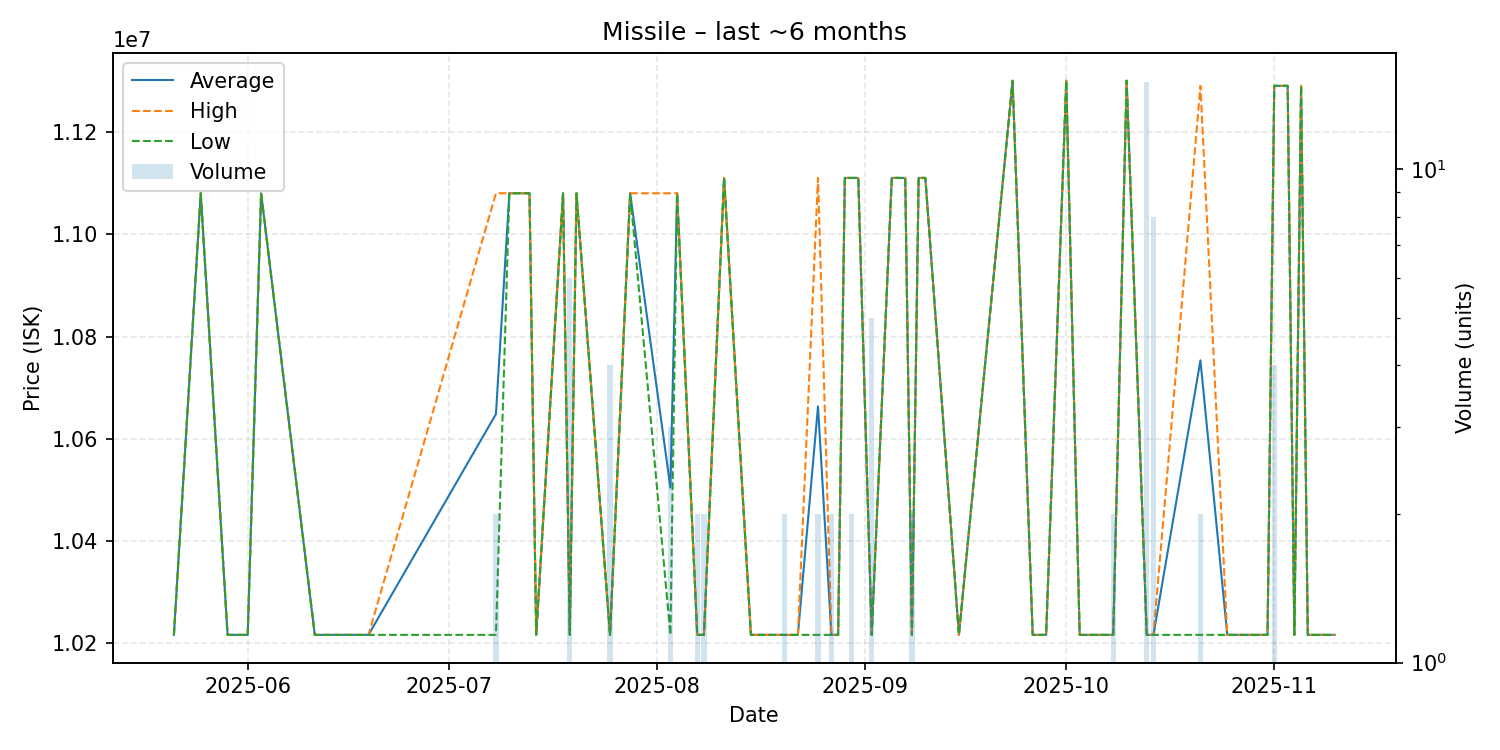

Source data for this figure (header and first rows):
date, average, highest, lowest, order_count, volume
2025-05-21, 10216800, 10216800, 10216800, 1, 1
2025-05-25, 11080000, 11080000, 11080000, 1, 1
2025-05-29, 10216800, 10216800, 10216800, 1, 1
2025-06-01, 10216800, 10216800, 10216800, 1, 1
2025-06-03, 11080000, 11080000, 11080000, 1, 1
2025-06-11, 10216800, 10216800, 10216800, 1, 1
2025-06-19, 10216800, 10216800, 10216800, 1, 1
2025-07-08, 10648400, 11080000, 10216800, 2, 2
2025-07-10, 11080000, 11080000, 11080000, 1, 1
2025-07-13, 11080000, 11080000, 11080000, 1, 1
2025-07-14, 10216800, 10216800, 10216800, 1, 1
2025-07-18, 11080000, 11080000, 11080000, 1, 1
2025-07-19, 10216800, 10216800, 10216800, 2, 6
2025-07-20, 11080000, 11080000, 11080000, 1, 1
2025-07-25, 10216800, 10216800, 10216800, 2, 4
2025-07-28, 11080000, 11080000, 11080000, 1, 1
2025-08-03, 10504533, 11080000, 10216800, 3, 3
2025-08-04, 11080000, 11080000, 11080000, 1, 1
2025-08-07, 10216800, 10216800, 10216800, 1, 2
2025-08-08, 10216800, 10216800, 10216800, 1, 2
2025-08-11, 11110000, 11110000, 11110000, 1, 1
2025-08-15, 10216800, 10216800, 10216800, 1, 1
2025-08-17, 10216800, 10216800, 10216800, 1, 1
2025-08-19, 10216800, 10216800, 10216800, 1, 1
2025-08-20, 10216800, 10216800, 10216800, 2, 2
2025-08-22, 10216800, 10216800, 10216800, 1, 1
2025-08-25, 10663400, 11110000, 10216800, 2, 2
2025-08-27, 10216800, 10216800, 10216800, 2, 2
2025-08-28, 10216800, 10216800, 10216800, 1, 1
2025-08-29, 11110000, 11110000, 11110000, 1, 1
2025-08-30, 11110000, 11110000, 11110000, 2, 2
2025-08-31, 11110000, 11110000, 11110000, 1, 1
2025-09-02, 10216800, 10216800, 10216800, 2, 5
2025-09-05, 11110000, 11110000, 11110000, 1, 1
2025-09-07, 11110000, 11110000, 11110000, 1, 1
2025-09-08, 10216800, 10216800, 10216800, 2, 2
2025-09-09, 11110000, 11110000, 11110000, 1, 1
2025-09-10, 11110000, 11110000, 11110000, 1, 1
2025-09-15, 10216800, 10216800, 10216800, 1, 1
2025-09-23, 11300000, 11300000, 11300000, 1, 1
2025-09-26, 10216800, 10216800, 10216800, 1, 1
2025-09-28, 10216800, 10216800, 10216800, 1, 1
2025-10-01, 11300000, 11300000, 11300000, 1, 1
2025-10-03, 10216800, 10216800, 10216800, 1, 1
2025-10-06, 10216800, 10216800, 10216800, 1, 1
2025-10-08, 10216800, 10216800, 10216800, 2, 2
2025-10-10, 11300000, 11300000, 11300000, 1, 1
2025-10-13, 10216800, 10216800, 10216800, 5, 15
2025-10-14, 10216800, 10216800, 10216800, 4, 8
2025-10-21, 10753400, 11290000, 10216800, 2, 2
2025-10-25, 10216800, 10216800, 10216800, 1, 1
2025-10-31, 10216800, 10216800, 10216800, 1, 1
2025-11-01, 11290000, 11290000, 11290000, 2, 4
2025-11-03, 11290000, 11290000, 11290000, 1, 1
2025-11-04, 10216800, 10216800, 10216800, 1, 1
2025-11-05, 11290000, 11290000, 11290000, 1, 1
2025-11-06, 10216800, 10216800, 10216800, 1, 1
2025-11-09, 10216800, 10216800, 10216800, 1, 1
2025-11-10, 10216800, 10216800, 10216800, 1, 1
